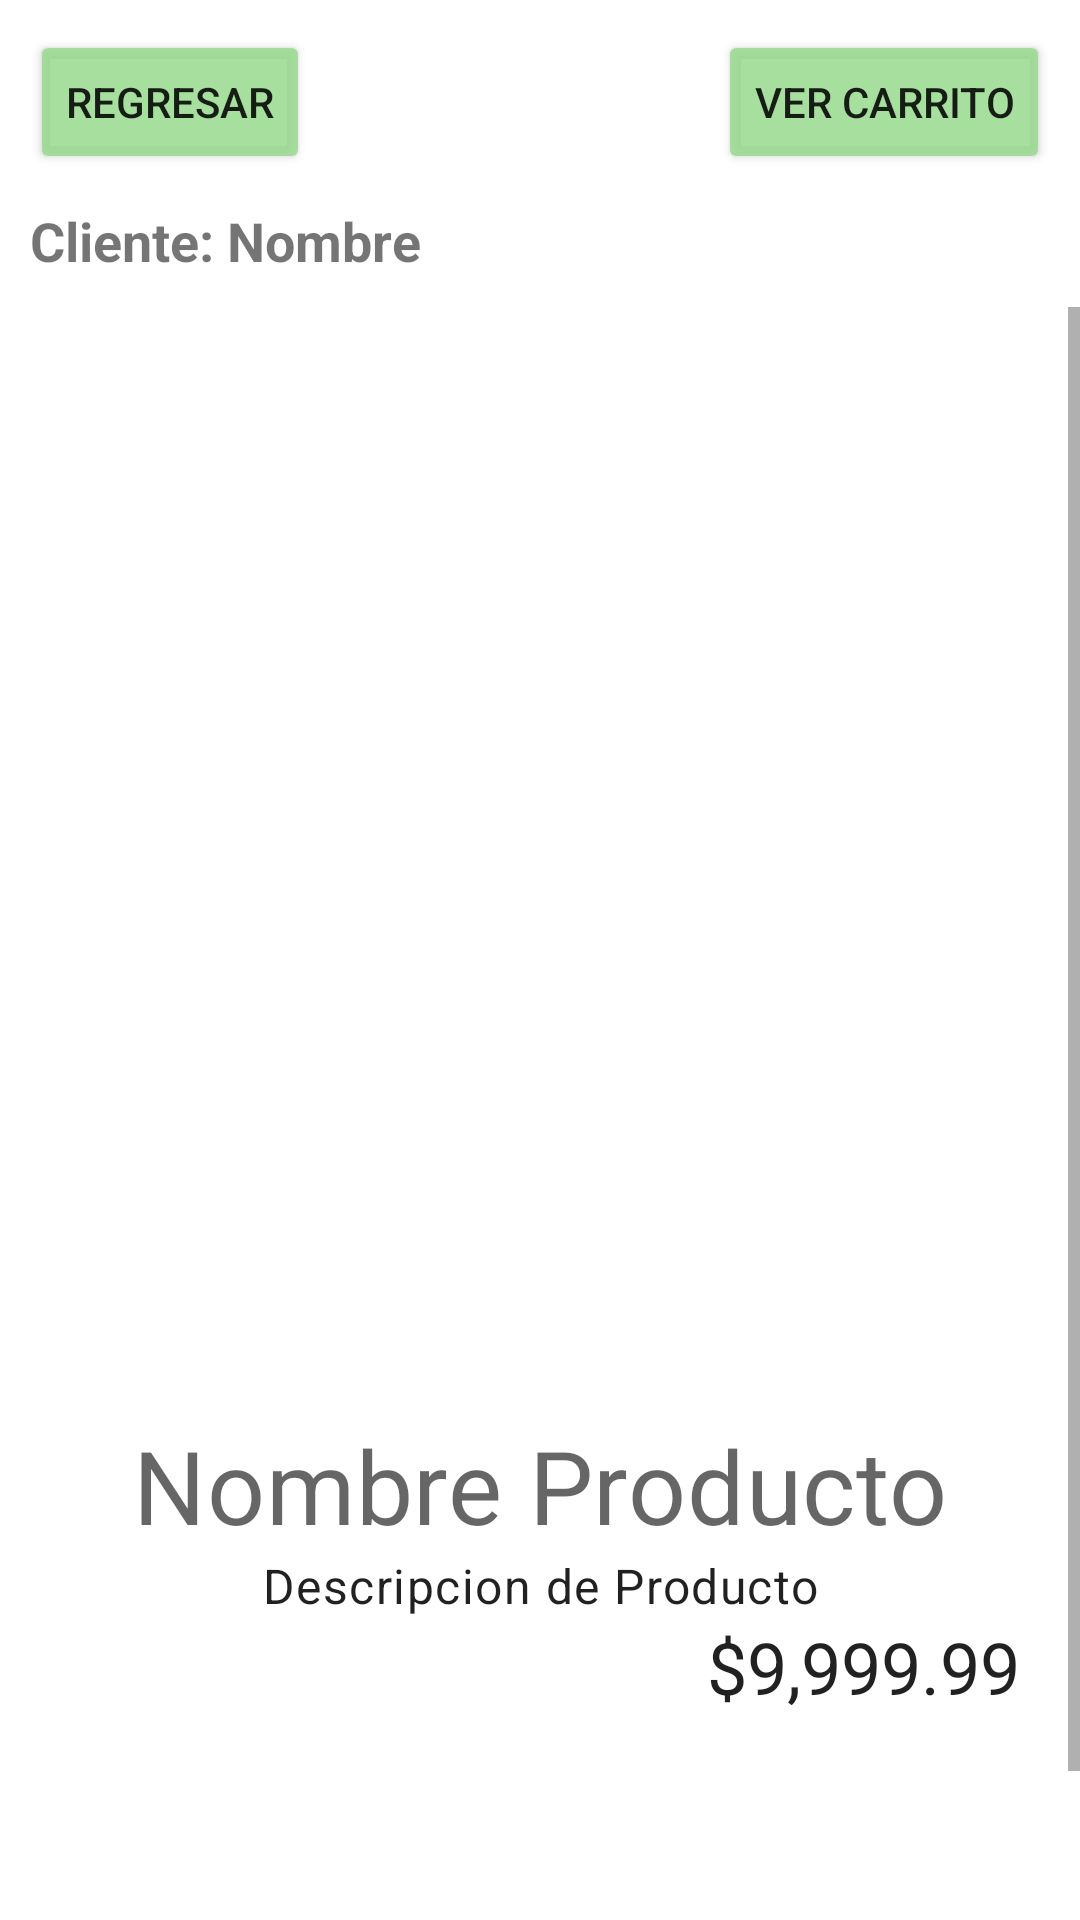

Produce the Android XML layout that renders to this screen, including the resource entries it uses.
<!-- AndroidManifest.xml: application theme Theme.GiftStore -->
<!-- res/layout/activity_detalle_producto.xml -->
<?xml version="1.0" encoding="utf-8"?>
<LinearLayout
    xmlns:android="http://schemas.android.com/apk/res/android"
    xmlns:app="http://schemas.android.com/apk/res-auto"
    xmlns:tools="http://schemas.android.com/tools"
    android:layout_width="match_parent"
    android:layout_height="match_parent"
    android:orientation="vertical"
    tools:context=".DetalleProducto">

    <androidx.constraintlayout.widget.ConstraintLayout
        android:layout_width="match_parent"
        android:layout_height="wrap_content"
        android:layout_margin="10dp"


        >
        <Button
            android:id="@+id/btnRegresar"
            android:layout_width="wrap_content"
            android:layout_height="wrap_content"
            android:backgroundTint="#DA99DA8E"
            android:text="Regresar"
            app:icon="@drawable/ic_baseline_emoji_people_24"
            app:layout_constraintStart_toStartOf="parent"
            tools:ignore="MissingConstraints" />
        <Button
            android:id="@+id/btnCarrito"
            android:layout_width="wrap_content"
            android:layout_height="wrap_content"
            android:backgroundTint="#DA99DA8E"
            android:text="Ver Carrito"
            app:icon="@drawable/ic_baseline_shopping_cart_24"
            app:layout_constraintEnd_toEndOf="parent"
            tools:ignore="MissingConstraints" />
        <TextView
            android:id="@+id/tvNombreCliente"
            android:layout_width="wrap_content"
            android:layout_height="wrap_content"
            android:layout_marginTop="10dp"
            android:text="Cliente: Nombre"
            android:textSize="18sp"
            android:textStyle="bold"
            app:layout_constraintTop_toBottomOf="@id/btnRegresar"
            tools:ignore="MissingConstraints" />


    </androidx.constraintlayout.widget.ConstraintLayout>

    <ScrollView
        android:layout_width="match_parent"
        android:layout_height="wrap_content">

        <androidx.constraintlayout.widget.ConstraintLayout
            android:layout_width="match_parent"
            android:layout_height="match_parent"
            android:layout_marginTop="20dp"
            android:layout_marginStart="20dp"
            android:layout_marginEnd="20dp">


            <ImageView
                android:id="@+id/detalleImagen"
                android:layout_width="match_parent"
                android:layout_height="350dp"
                android:src="@drawable/producto011"
                app:layout_constraintStart_toStartOf="parent"
                app:layout_constraintEnd_toEndOf="parent"
                tools:ignore="MissingConstraints" />

            <TextView
                android:id="@+id/detalleNombre"
                android:layout_width="wrap_content"
                android:layout_height="wrap_content"
                android:text="Nombre Producto"
                android:textAppearance="?attr/textAppearanceHeadline4"
                app:layout_constraintTop_toBottomOf="@id/detalleImagen"
                app:layout_constraintStart_toStartOf="parent"
                app:layout_constraintEnd_toEndOf="parent"
                tools:ignore="MissingConstraints" />
            <TextView
                android:id="@+id/detalleDescripcion"
                android:layout_width="wrap_content"
                android:layout_height="wrap_content"
                android:text="Descripcion de Producto"
                android:textAppearance="?attr/textAppearanceBody1"
                app:layout_constraintTop_toBottomOf="@id/detalleNombre"
                app:layout_constraintStart_toStartOf="parent"
                app:layout_constraintEnd_toEndOf="parent"
                tools:ignore="MissingConstraints" />

            <TextView
                android:id="@+id/detallePrecio"
                android:layout_width="wrap_content"
                android:layout_height="wrap_content"
                android:text="$9,999.99"
                android:textAppearance="?attr/textAppearanceHeadline5"
                app:layout_constraintTop_toBottomOf="@id/detalleDescripcion"
                app:layout_constraintEnd_toEndOf="parent"
                tools:ignore="MissingConstraints" />

            <Button
                android:id="@+id/btnComprar"
                android:layout_width="wrap_content"
                android:layout_height="wrap_content"
                android:layout_marginTop="75dp"
                android:layout_marginEnd="25dp"
                android:text="Comprar"
                android:backgroundTint="#DA99DA8E"
                android:textSize="20sp"
                android:textColor="#ffffff"
                app:layout_constraintTop_toBottomOf="@id/detallePrecio"
                app:layout_constraintEnd_toEndOf="parent"
                tools:ignore="MissingConstraints" />

            <TextView
                android:layout_width="wrap_content"
                android:layout_height="100dp"

                tools:ignore="MissingConstraints" />

        </androidx.constraintlayout.widget.ConstraintLayout>
    </ScrollView>


</LinearLayout>
<!-- resources referenced by this layout -->
<resources>
  <style name="Theme.GiftStore" parent="Theme.MaterialComponents.DayNight.DarkActionBar">
          
          <item name="colorPrimary">@color/purple_500</item>
          <item name="colorPrimaryVariant">@color/purple_700</item>
          <item name="colorOnPrimary">@color/white</item>
          
          <item name="colorSecondary">@color/teal_200</item>
          <item name="colorSecondaryVariant">@color/teal_700</item>
          <item name="colorOnSecondary">@color/black</item>
          
          <item name="android:statusBarColor" tools:targetApi="l">?attr/colorPrimaryVariant</item>
          
      </style>
  <!-- not gathered from this repository: default colours our renderer supplied (Android Studio template values) -->
  <color name="purple_500">#FF6200EE</color>
  <color name="purple_700">#FF3700B3</color>
  <color name="teal_200">#FF03DAC5</color>
  <color name="teal_700">#FF018786</color>
  <color name="black">#FF000000</color>
  <color name="white">#FFFFFFFF</color>
</resources>
